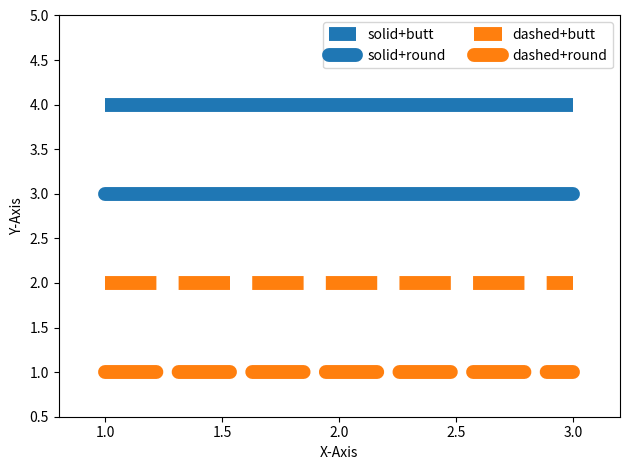

Write Python code to recreate this figure.
import matplotlib.pyplot as plt
import numpy as np


#. 기본 사용

# plt.plot([1, 2, 3], [4, 4, 4], '-', color='C0', label='Solid')
# plt.plot([1, 2, 3], [3, 3, 3], '--', color='C0', label='Dashed')
# plt.plot([1, 2, 3], [2, 2, 2], ':', color='C0', label='Dotted')
# plt.plot([1, 2, 3], [1, 1, 1], '-.', color='C0', label='Dash-dot')
# plt.xlabel('X-Axis')
# plt.ylabel('Y-Axis')
# plt.axis([0.8, 3.2, 0.5, 5.0])
# plt.legend(loc='upper right', ncol=4)
# plt.show()

#. line style

# plt.plot([1, 2, 3], [4, 4, 4], linestyle='solid', color='C0', label="'solid'")
# plt.plot([1, 2, 3], [3, 3, 3], linestyle='dashed', color='C0', label="'dashed'")
# plt.plot([1, 2, 3], [2, 2, 2], linestyle='dotted', color='C0', label="'dotted'")
# plt.plot([1, 2, 3], [1, 1, 1], linestyle='dashdot', color='C0', label="'dashdot'")
# plt.xlabel('X-Axis')
# plt.ylabel('Y-Axis')
# plt.axis([0.8, 3.2, 0.5, 5.0])
# plt.legend(loc='upper right', ncol=4)
# plt.tight_layout()
# plt.show()

#. 튜플 사용
# plt.plot([1, 2, 3], [4, 4, 4], linestyle=(0, (1, 1)), color='C0', label='(0, (1, 1))')
# plt.plot([1, 2, 3], [3, 3, 3], linestyle=(0, (1, 5)), color='C0', label='(0, (1, 5))')
# plt.plot([1, 2, 3], [2, 2, 2], linestyle=(0, (5, 1)), color='C0', label='(0, (5, 1))')
# plt.plot([1, 2, 3], [1, 1, 1], linestyle=(0, (3, 5, 1, 5)), color='C0', label='(0, (3, 5, 1, 5))')
# plt.xlabel('X-Axis')
# plt.ylabel('Y-Axis')
# plt.axis([0.8, 3.2, 0.5, 5.0])
# plt.legend(loc='upper right', ncol=2)
# plt.tight_layout()
# plt.show()

#. 선 끝 모양

plt.plot([1, 2, 3], [4, 4, 4], linestyle='solid', linewidth=10,
      solid_capstyle='butt', color='C0', label='solid+butt')
plt.plot([1, 2, 3], [3, 3, 3], linestyle='solid', linewidth=10,
      solid_capstyle='round', color='C0', label='solid+round')

plt.plot([1, 2, 3], [2, 2, 2], linestyle='dashed', linewidth=10,
      dash_capstyle='butt', color='C1', label='dashed+butt')
plt.plot([1, 2, 3], [1, 1, 1], linestyle='dashed', linewidth=10,
      dash_capstyle='round', color='C1', label='dashed+round')


plt.xlabel('X-Axis')
plt.ylabel('Y-Axis')
plt.axis([0.8, 3.2, 0.5, 5.0])
plt.legend(loc='upper right', ncol=2)
plt.tight_layout()
plt.show()